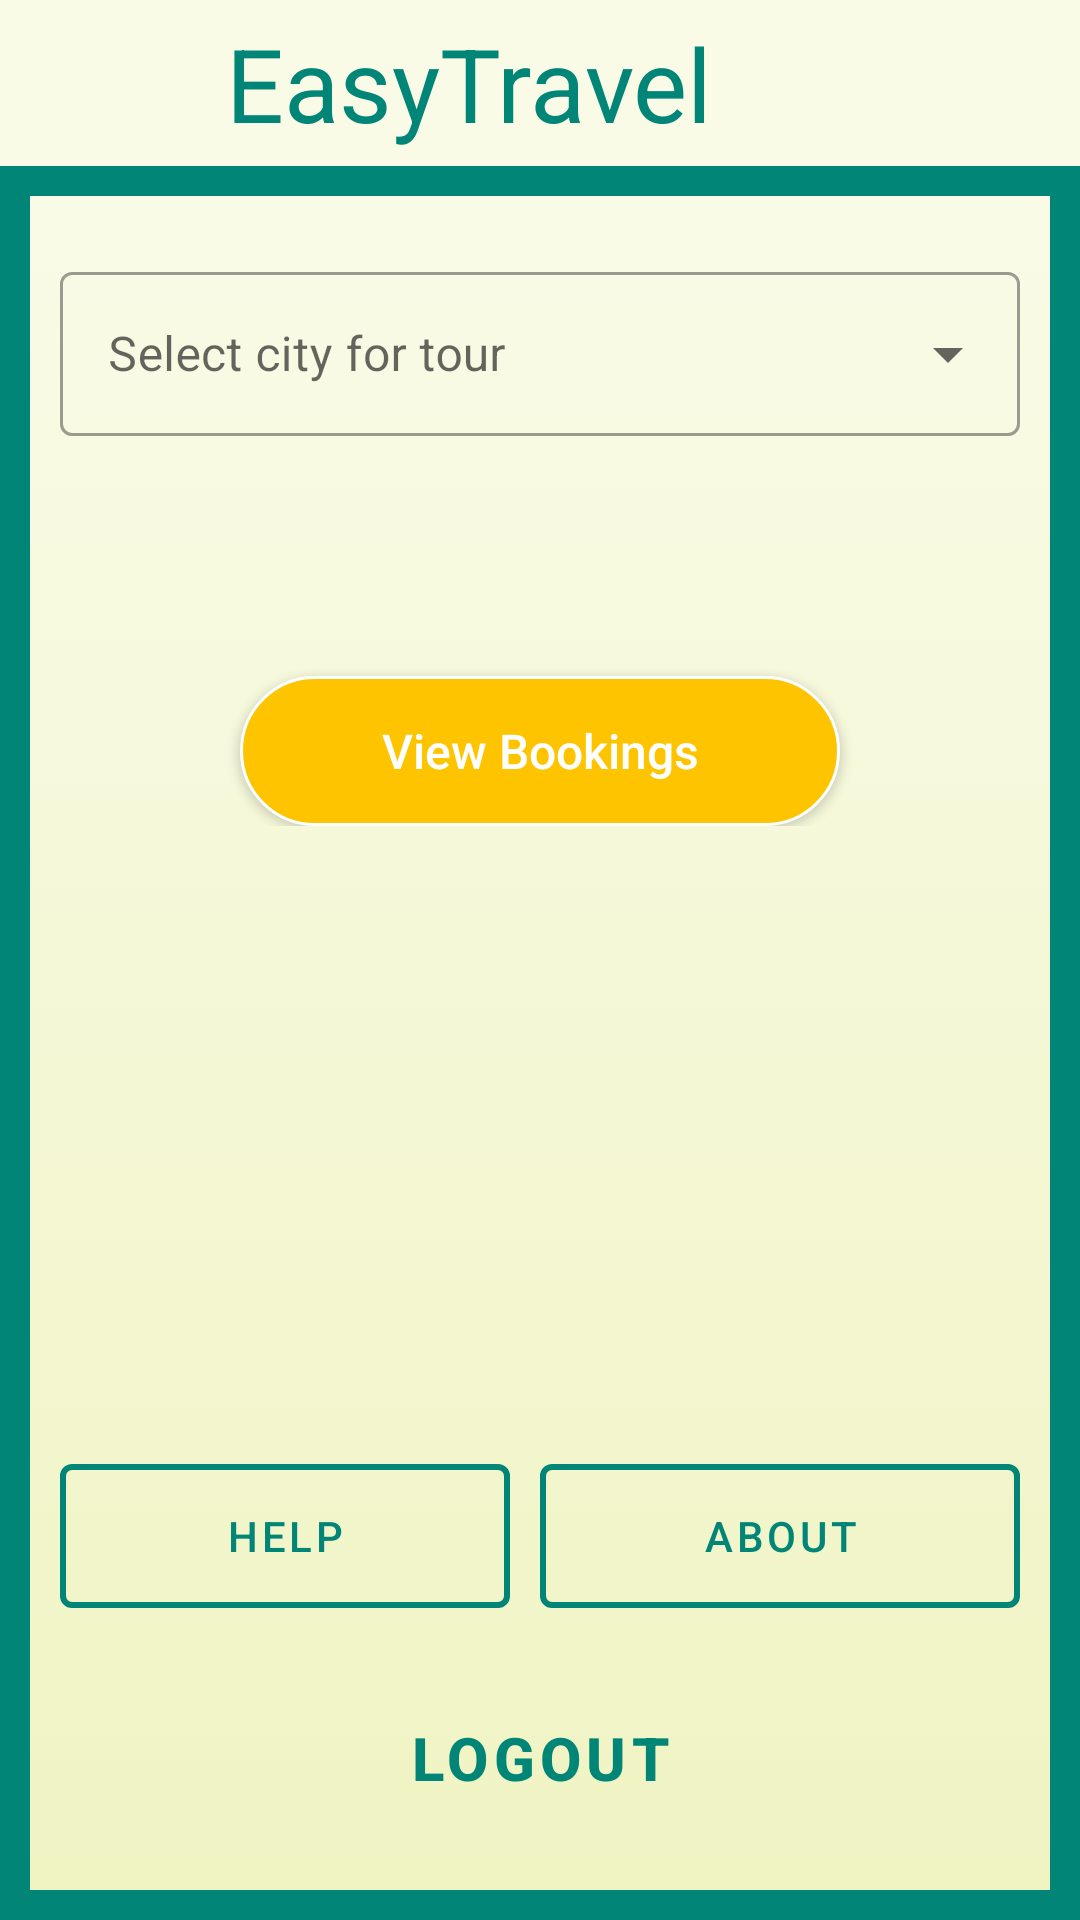

Produce the Android XML layout that renders to this screen, including the resource entries it uses.
<!-- AndroidManifest.xml: application theme AppTheme -->
<!-- res/layout/activity_home.xml -->
<?xml version="1.0" encoding="utf-8"?>
<LinearLayout xmlns:android="http://schemas.android.com/apk/res/android"
    xmlns:app="http://schemas.android.com/apk/res-auto"
    xmlns:tools="http://schemas.android.com/tools"
    android:layout_width="match_parent"
    android:layout_height="match_parent"
    android:background="@color/bg_dark"
    android:orientation="vertical"
    tools:context=".Activities.HomeActivity">

    <LinearLayout
        android:layout_width="match_parent"
        android:layout_height="wrap_content"
        android:background="@color/bg_light"
        android:orientation="horizontal"
        android:paddingLeft="20dp"
        android:paddingRight="20dp">

        <ImageView
            android:layout_width="50dp"
            android:layout_height="50dp"
            android:layout_gravity="center"
            android:background="@mipmap/logo"
            app:tint="@color/colorPrimary"
            android:backgroundTint="@color/colorPrimary"/>

        <TextView
            android:layout_width="wrap_content"
            android:layout_height="wrap_content"
            android:layout_gravity="center"
            android:padding="5dp"
            android:text="@string/app_name"
            android:textAlignment="center"
            android:textColor="@color/colorPrimary"
            android:textSize="34sp" />
    </LinearLayout>

    <LinearLayout
        android:layout_width="match_parent"
        android:layout_height="match_parent"
        android:layout_margin="10dp"
        android:background="@drawable/background_light_shade"
        android:orientation="vertical">

        <com.google.android.material.textfield.TextInputLayout
            style="@style/Widget.MaterialComponents.TextInputLayout.OutlinedBox.ExposedDropdownMenu"
            android:layout_width="match_parent"
            android:layout_height="60dp"
            android:hint="@string/hint_city_spinner"
            android:layout_marginVertical="20dp"
            android:layout_marginHorizontal="10dp">

            <AutoCompleteTextView
                android:id="@+id/filled_exposed_dropdown_edc_type"
                android:layout_width="match_parent"
                android:layout_height="match_parent"
                android:inputType="none"/>
        </com.google.android.material.textfield.TextInputLayout>

        <LinearLayout
            android:layout_width="match_parent"
            android:layout_height="wrap_content"
            android:layout_marginTop="50dp"
            android:gravity="bottom"
            android:orientation="vertical">

            <Button
                android:id="@+id/btnBookings"
                android:layout_width="200dp"
                android:layout_height="50dp"
                android:layout_gravity="center"
                android:layout_marginTop="10dp"
                android:background="@drawable/custom_home_page_button_filled"
                android:elevation="5dp"
                android:text="@string/btn_view_booking"
                android:textAllCaps="false"
                android:textColor="@color/colorWhite"
                android:textSize="16sp" />
        </LinearLayout>
        <LinearLayout
            android:layout_width="match_parent"
            android:layout_height="match_parent"
            android:gravity="bottom"
            android:orientation="vertical">
            <LinearLayout
                android:layout_width="match_parent"
                android:layout_height="wrap_content"
                android:orientation="horizontal">
                <com.google.android.material.button.MaterialButton
                    android:id="@+id/btn_help"
                    style="@style/Widget.MaterialComponents.Button.OutlinedButton"
                    android:layout_width="match_parent"
                    android:layout_height="60dp"
                    android:layout_weight="0.5"
                    android:text="@string/btn_help"
                    app:strokeWidth="2dp"
                    app:strokeColor="@color/colorPrimary"
                    android:layout_marginHorizontal="10dp"/>
                <com.google.android.material.button.MaterialButton
                    android:id="@+id/btn_about"
                    style="@style/Widget.MaterialComponents.Button.OutlinedButton"
                    android:layout_width="match_parent"
                    android:layout_height="60dp"
                    android:layout_weight="0.5"
                    app:strokeWidth="2dp"
                    app:strokeColor="@color/colorPrimary"
                    android:text="@string/btn_about"
                    android:layout_marginRight="10dp"/>
            </LinearLayout>
            <com.google.android.material.button.MaterialButton
                android:id="@+id/btn_logout"
                android:layout_width="wrap_content"
                android:layout_height="wrap_content"
                style="@style/Widget.MaterialComponents.Button.OutlinedButton"
                android:layout_gravity="center_horizontal"
                android:text="@string/btn_logout"
                android:textStyle="bold"
                android:textSize="20sp"
                app:strokeWidth="0dp"
                android:layout_marginVertical="20dp"
                android:textColor="@color/colorPrimary"/>
        </LinearLayout>
    </LinearLayout>
</LinearLayout>
<!-- resources referenced by this layout -->
<resources>
  <color name="bg_dark">@color/colorPrimary</color>
  <color name="bg_light">#F9FBE7</color>
  <color name="colorPrimary">#008577</color>
  <color name="colorWhite">@android:color/white</color>
  <!-- drawable background_light_shade (drawable) -->
  <?xml version="1.0" encoding="utf-8"?>
  <selector xmlns:android="http://schemas.android.com/apk/res/android">
      <item>
          <shape>
              <gradient
                  android:startColor="#F9FBE7"
                  android:endColor="#F0F4C3"
                  android:type="linear"
                  android:angle="270"
                  />
          </shape>
      </item>
  </selector>
  <!-- drawable custom_home_page_button_filled (drawable-mdpi) -->
  <?xml version="1.0" encoding="utf-8"?>
  <shape xmlns:android="http://schemas.android.com/apk/res/android"
      android:shape="rectangle">
  
      <corners android:radius="50dp" />
  
      <stroke
          android:width="1dp"
          android:color="@color/colorWhite" />
  
      <solid android:color="@color/colorAmber" />
  </shape>
  <string name="app_name">EasyTravel</string>
  <string name="btn_about">About</string>
  <string name="btn_help">Help</string>
  <string name="btn_logout">Logout</string>
  <string name="btn_view_booking">View Bookings</string>
  <string name="hint_city_spinner">Select city for tour</string>
  <style name="AppTheme" parent="Theme.MaterialComponents.Light.DarkActionBar">
          
          <item name="colorPrimary">@color/colorPrimary</item>
          <item name="colorPrimaryDark">@color/colorPrimaryDark</item>
          <item name="colorAccent">@color/colorAccent</item>
      </style>
  <color name="colorAmber">#ffc400</color>
  <color name="colorPrimaryDark">#00574B</color>
  <color name="colorAccent">#D81B60</color>
</resources>
